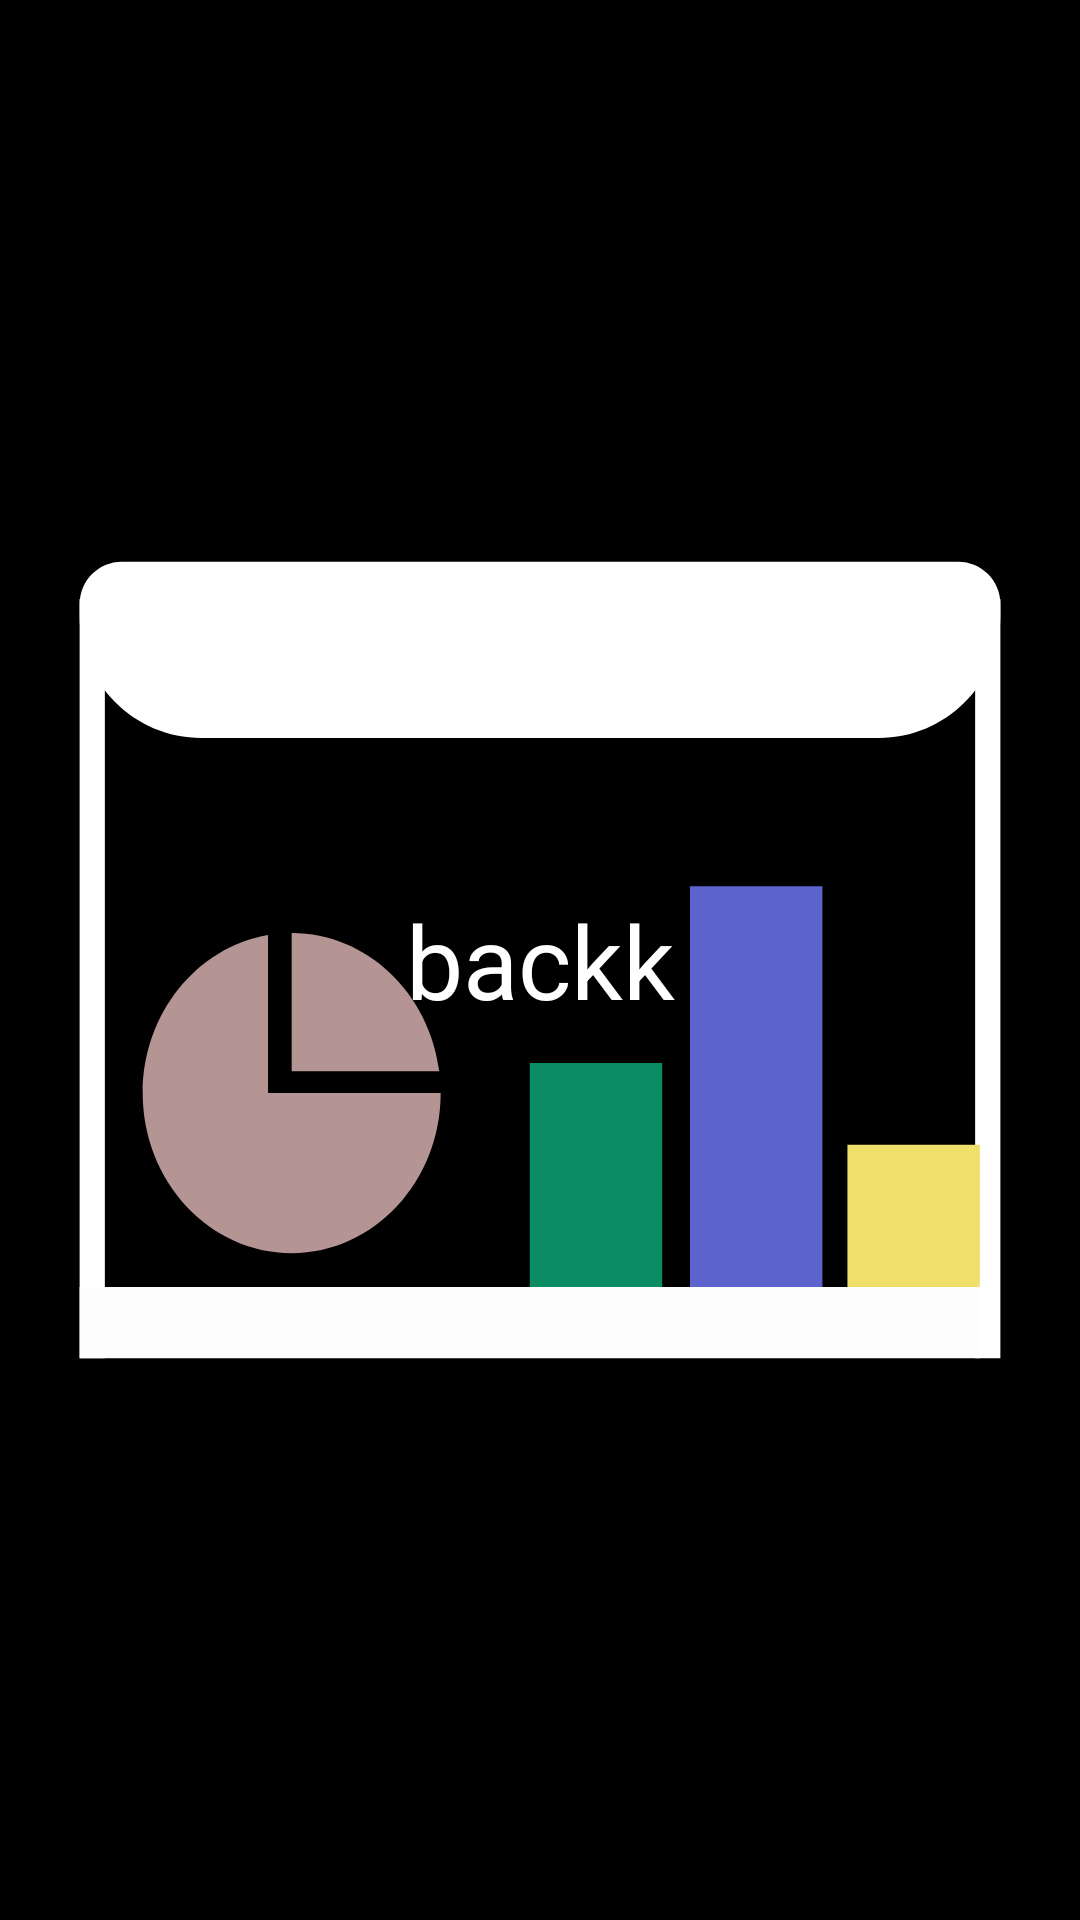

Write the Android layout XML for this screen, with the resource values it uses.
<!-- AndroidManifest.xml: application theme AppTheme -->
<!-- res/layout/card_back.xml -->
<?xml version="1.0" encoding="utf-8"?>
<FrameLayout xmlns:android="http://schemas.android.com/apk/res/android"
    android:layout_width="match_parent"
    android:layout_height="match_parent"
    android:orientation="vertical">



    <ImageView
        android:layout_width="match_parent"
        android:layout_height="match_parent"
        android:padding="16dp"
        android:src="@drawable/combi_master"/>

    <TextView
        android:layout_width="match_parent"
        android:layout_height="match_parent"
        android:text="backk"
        android:textColor="@color/white"
        style="@style/Base.TextAppearance.AppCompat.Display1"
        android:gravity="center"/>


</FrameLayout>
<!-- resources referenced by this layout -->
<resources>
  <color name="white">#FFFFFFFF</color>
  <!-- drawable combi_master (drawable) -->
  <?xml version="1.0" encoding="utf-8"?>
  <selector xmlns:android="http://schemas.android.com/apk/res/android">
      <item android:state_pressed="true" android:drawable="@drawable/combi" />
      <item android:state_focused="true" android:drawable="@drawable/combi_color" />
      <item android:drawable="@drawable/combi_color" />
  </selector>
  <color name="colorPrimary">#424242</color>
  <color name="colorPrimaryDark">#212121</color>
  <color name="colorAccent">#40E9FF</color>
  <color name="textColorPrimary">#FFFFFF</color>
  <color name="textColorSecondary">#B3FFFFFF</color>
  <color name="windowBackground">#000000</color>
  <color name="colorBackground">#121212</color>
  <style name="DarkAlertDialogTheme" parent="Theme.AppCompat.Dialog.Alert">
          <item name="android:windowBackground">@drawable/popup_background</item>
          <item name="android:windowTitleStyle">@style/DialogTitleStyle</item>
          <item name="android:windowAnimationStyle">@style/DialogAnimation</item>
          <item name="android:windowIsFloating">true</item>
          <item name="android:windowCloseOnTouchOutside">false</item>
          <item name="android:textColorPrimary">@color/dark_text_color_primary</item>
          <item name="android:textColorSecondary">@color/dark_text_color_secondary</item>
          <item name="android:colorBackgroundCacheHint">@null</item>
          <item name="buttonBarStyle">@style/MyAlertDialogBottomBarStyle</item>
          <item name="buttonBarNegativeButtonStyle">@style/NegativeButtonStyle</item>
          <item name="buttonBarPositiveButtonStyle">@style/PositiveButtonStyle</item>
      </style>
  <!-- drawable popup_background (drawable) -->
  <?xml version="1.0" encoding="utf-8"?>
  <shape xmlns:android="http://schemas.android.com/apk/res/android">
      <solid android:color="@color/bg" />
      <corners android:radius="30dp"
          />
  </shape>
  <style name="DialogTitleStyle" parent="TextAppearance.AppCompat.Title">
          <item name="android:textColor">@color/dark_text_color_primary</item>
          <item name="android:background">#00000000</item>
      </style>
  <style name="DialogAnimation">
          <item name="android:windowEnterAnimation">@android:anim/fade_in</item>
          <item name="android:windowExitAnimation">@android:anim/fade_out</item>
      </style>
  <color name="dark_text_color_primary">#FFFFFF</color>
  <color name="dark_text_color_secondary">#BDBDBD</color>
  <style name="MyAlertDialogBottomBarStyle" parent="Widget.AppCompat.ButtonBar.AlertDialog">
          
          <item name="android:background">#B0293839</item> 
          <item name="android:gravity">center</item> 
          
      </style>
  <style name="NegativeButtonStyle" parent="Widget.AppCompat.Button.ButtonBar.AlertDialog">
          <item name="android:textColor">#F83E3E</item>
          <item name="android:layout_gravity">start</item>
      </style>
  <style name="PositiveButtonStyle" parent="Widget.AppCompat.Button.ButtonBar.AlertDialog">
          <item name="android:textColor">#37DA2B</item>
          <item name="android:layout_gravity">end</item>
      </style>
  <color name="bg">#BC495286</color>
</resources>
